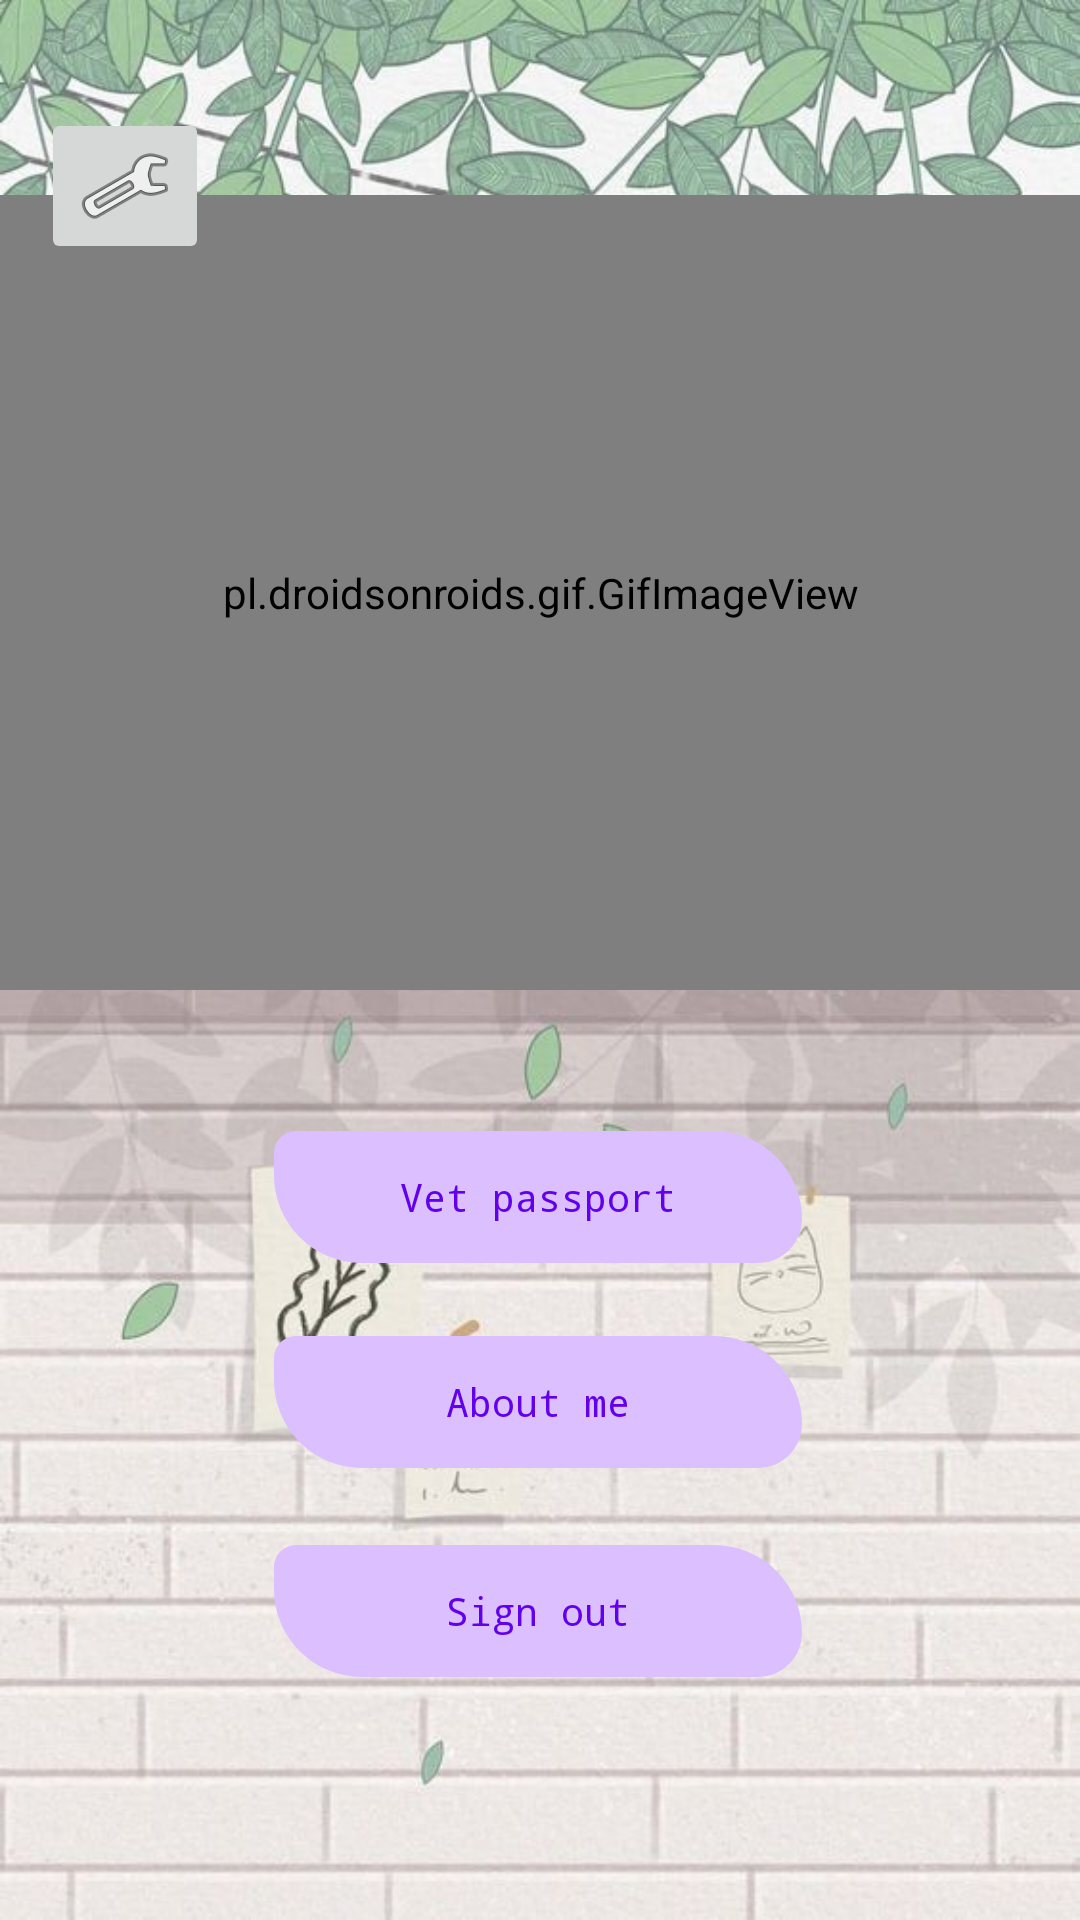

Reconstruct the res/layout file that produces this screen, plus the resources it refers to.
<!-- AndroidManifest.xml: application theme Theme.MyPetsApp -->
<!-- res/layout/activity_main.xml -->
<?xml version="1.0" encoding="utf-8"?>
<androidx.constraintlayout.widget.ConstraintLayout xmlns:android="http://schemas.android.com/apk/res/android"
    xmlns:app="http://schemas.android.com/apk/res-auto"
    xmlns:tools="http://schemas.android.com/tools"
    android:id="@+id/mainLayout"
    android:layout_width="match_parent"
    android:layout_height="match_parent"
    android:theme="@style/Theme.MyPetsApp"
    android:background="@drawable/cat"
    tools:context=".MainActivity">

        <pl.droidsonroids.gif.GifImageView
            android:id="@+id/gifImageView"
            android:layout_width="413dp"
            android:layout_height="265dp"
            android:src="@drawable/butterflies"
            app:layout_constraintBottom_toBottomOf="parent"
            app:layout_constraintEnd_toEndOf="parent"
            app:layout_constraintStart_toStartOf="parent"
            app:layout_constraintTop_toTopOf="parent"
            app:layout_constraintVertical_bias="0.173" />

        <Button
            android:id="@+id/vetPassportButton"
            style="@style/buttonStyle"
            android:layout_marginBottom="216dp"
            android:text="@string/vetPassport"
            android:textAlignment="center"
            app:layout_constraintBottom_toBottomOf="parent"
            app:layout_constraintEnd_toEndOf="parent"
            app:layout_constraintHorizontal_bias="0.497"
            app:layout_constraintStart_toStartOf="parent" />

        <Button
            android:id="@+id/aboutMeButton"
            style="@style/buttonStyle"
            android:text="@string/aboutMe"
            android:textAlignment="center"
            app:layout_constraintBottom_toBottomOf="parent"
            app:layout_constraintEnd_toEndOf="parent"
            app:layout_constraintHorizontal_bias="0.497"
            app:layout_constraintStart_toStartOf="parent"
            app:layout_constraintTop_toBottomOf="@+id/vetPassportButton"
            app:layout_constraintVertical_bias="0.111" />

        <Button
            android:id="@+id/signOutButton"
            style="@style/buttonStyle"
            android:layout_marginBottom="72dp"
            android:text="@string/signOut"
            android:textAlignment="center"
            app:layout_constraintBottom_toBottomOf="parent"
            app:layout_constraintEnd_toEndOf="parent"
            app:layout_constraintHorizontal_bias="0.497"
            app:layout_constraintStart_toStartOf="parent"
            app:layout_constraintTop_toBottomOf="@+id/aboutMeButton"
            app:layout_constraintVertical_bias="0.766" />

        <ImageButton
            android:id="@+id/settingsButton"
            android:layout_width="wrap_content"
            android:layout_height="wrap_content"
            android:contentDescription="@string/settings"
            app:layout_constraintBottom_toBottomOf="parent"
            app:layout_constraintEnd_toEndOf="parent"
            app:layout_constraintHorizontal_bias="0.045"
            app:layout_constraintStart_toStartOf="parent"
            app:layout_constraintTop_toTopOf="parent"
            app:layout_constraintVertical_bias="0.061"
            app:srcCompat="@android:drawable/ic_menu_preferences"
            tools:ignore="ImageContrastCheck" />


</androidx.constraintlayout.widget.ConstraintLayout>
<!-- resources referenced by this layout -->
<resources>
  <!-- drawable butterflies: gif bitmap (drawable-v24, 230927 bytes) -->
  <!-- drawable cat: jpg bitmap (drawable-v24, 80744 bytes) -->
  <string name="aboutMe">About me</string>
  <string name="settings">Settings</string>
  <string name="signOut">Sign out</string>
  <string name="vetPassport">Vet passport</string>
  <style name="Theme.MyPetsApp" parent="Theme.AppCompat.Light.NoActionBar">
          
          <item name="colorPrimary">#7433D1</item>
          <item name="colorAccent">@color/forButtons</item>
          <item name="android:textColor">@color/purple_500</item>
          <item name="fontFamily">monospace</item>
          <item name="backgroundColor">@drawable/background_notes</item>
          <item name="buttonStyle">@style/buttonStyle</item>
          
      </style>
  <style name="buttonStyle">
          <item name="android:layout_height">50dp</item>
          <item name="android:layout_width">180dp</item>
          <item name="android:textSize">13sp</item>
          <item name="android:gravity">center</item>
          <item name="android:textColor">@color/purple_500</item>
          <item name="fontFamily">monospace</item>
          <item name="android:background">@drawable/radius_btn</item>
      </style>
  <color name="forButtons">#dbbfff</color>
  <color name="purple_500">#FF6200EE</color>
  <!-- drawable background_notes (drawable) -->
  <shape xmlns:android="http://schemas.android.com/apk/res/android"
      android:shape="rectangle">
      <gradient
          android:angle="135"
          android:centerColor="#99C3C8F1"
          android:endColor="#99DBBFFF"
          android:startColor="#99B3CAEC"
          android:type="linear" />
  </shape>
  <!-- drawable radius_btn (drawable) -->
  <?xml version="1.0" encoding="utf-8"?>
  <inset xmlns:android="http://schemas.android.com/apk/res/android"
      android:insetBottom="3dp"
      android:insetLeft="2dp"
      android:insetRight="2dp"
      android:insetTop="3dp">
      <ripple android:color="?attr/colorControlHighlight">
          <item>
              <shape android:shape="rectangle"
                  android:tint="@color/forButtons">
                  <corners
                      android:bottomLeftRadius="64dp"
                      android:topRightRadius="64dp"
                      android:topLeftRadius="16dp"
                      android:bottomRightRadius="32dp"/>
                  <solid android:color="@color/purple_500"/>
              </shape>
          </item>
      </ripple>
  </inset>
</resources>
